Run: headless pygame with SDL's dummy video driver; simulated clock (each Clock.tick advances the game by its frame time, no real sleeping); random seed 0; keys injected as events and as key.get_pressed() state; no mouse input.
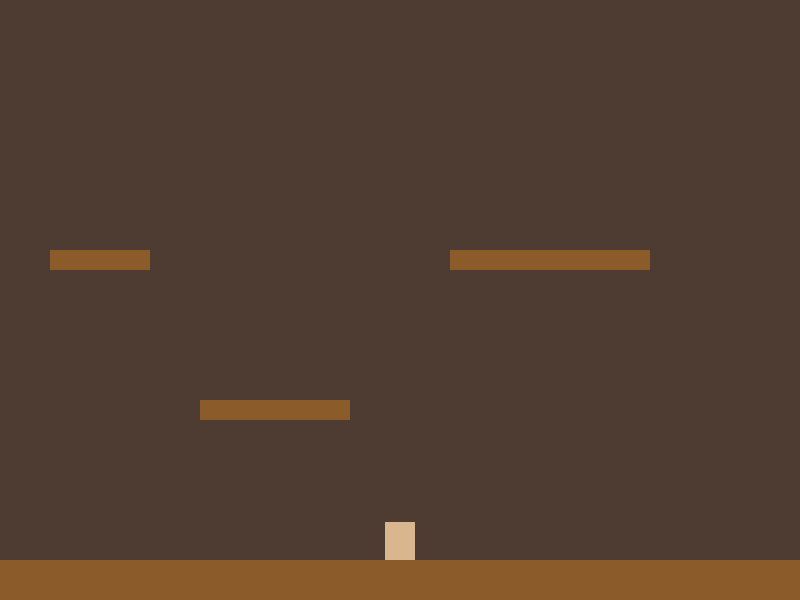
Frame 1 of 4 · flips 1–60 · no input
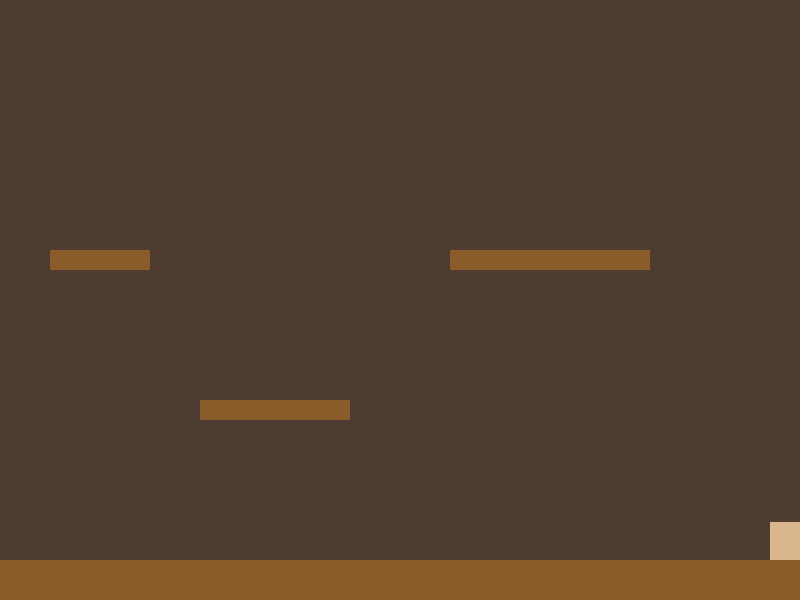
Frame 2 of 4 · flips 61–180 · tapped SPACE, RETURN · held RIGHT (→), D
Frame 3 of 4 · flips 181–300 · held DOWN (↓), S · screen unchanged from frame 2, image omitted
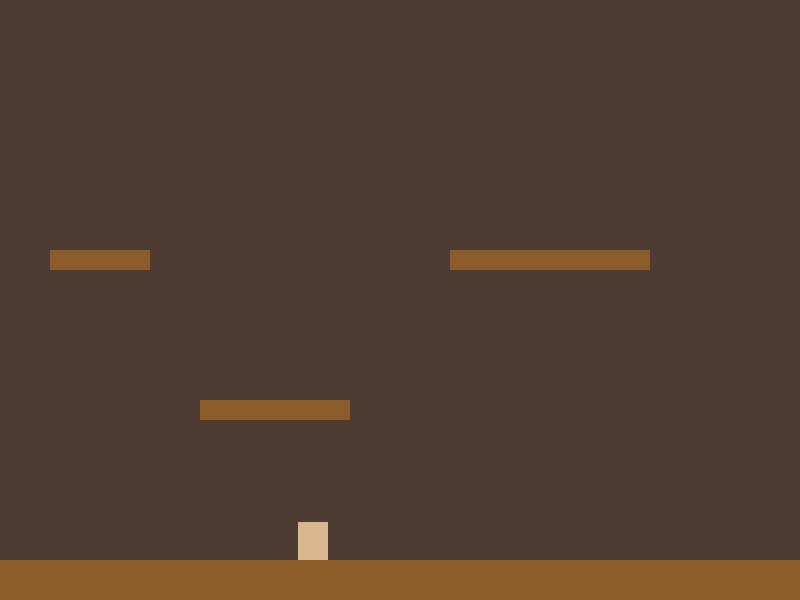
Frame 4 of 4 · flips 301–420 · held LEFT (←), A, UP (↑), W

The pygame program that drew these frames:

import pygame as pg
import sys

# Constants 

SCREEN_WIDTH = 800
SCREEN_HEIGHT = 600
FPS = 60
TITLE = "The Clockwork Courier"

# Colors
C_BACKGROUND = (78, 59, 49)
C_CHARACTER = (217, 182, 141)
C_PLATFORM = (139, 91, 41)

# Physics
P_ACC = 0.5 #       ACCELERATION
P_FRI = -0.12 #     FRICTION
P_GRV = 0.8 #       GRAVITY
P_JMP = -20 #       JUMP STRENGTH

vec = pg.math.Vector2

# PLAYER
class Player(pg.sprite.Sprite):
    def __init__(self, game):
        super().__init__()
        self.game = game

        self.image = pg.Surface((30, 40))
        self.image.fill(C_CHARACTER)
        self.rect = self.image.get_rect()

        self.pos = vec(SCREEN_WIDTH / 2, SCREEN_HEIGHT / 2)
        self.vel = vec(0,0)
        self.acc = vec(0,0)

        self.on_ground = False

    def jump(self):
        self.rect.y += 1
        hits = pg.sprite.spritecollide(self, self.game.platforms, False)
        self.rect.y -= 1

        if hits:
            self.vel.y = P_JMP

    def update(self):
        self.acc = vec(0, P_GRV)

        keys = pg.key.get_pressed()
        if keys[pg.K_LEFT] or keys[pg.K_a]:
            self.acc.x = -P_ACC
        if keys[pg.K_RIGHT] or keys[pg.K_d]:
            self.acc.x = P_ACC

        # Apply friction to slow down
        self.acc.x += self.vel.x*P_FRI

        # Update velocity based on acc
        self.vel += self.acc
        
        # Update position based on velocity
        self.pos += self.vel + 0.5*(self.acc)

        # Prevent screen overflow
        if self.pos.x > SCREEN_WIDTH - self.rect.width/2:
            self.pos.x = SCREEN_WIDTH - self.rect.width / 2
        if self.pos.x < 0 + self.rect.width / 2:
            self.pos.x = 0 + self.rect.width / 2

        
        self.rect.midbottom = self.pos


class Platform(pg.sprite.Sprite):
    def __init__(self, x, y, w, h):
        super().__init__()

        self.image = pg.Surface((w, h))
        self.image.fill(C_PLATFORM)
        self.rect = self.image.get_rect()
        self.rect.x = x
        self.rect.y = y


class Game():
    def __init__(self):
        pg.init()
        self.screen = pg.display.set_mode((SCREEN_WIDTH, SCREEN_HEIGHT))
        pg.display.set_caption(TITLE)
        self.clock = pg.time.Clock()
        self.running = True

    def new(self):
        self.all_sprites = pg.sprite.Group()
        self.platforms = pg.sprite.Group()

        # create player
        self.player = Player(self)
        self.all_sprites.add(self.player)

        level_layout = [
            (0, SCREEN_HEIGHT - 40, SCREEN_WIDTH, 40), # Ground floor
            (200, SCREEN_HEIGHT - 200, 150, 20),      # Mid-level platform
            (450, SCREEN_HEIGHT - 350, 200, 20),      # High platform
            (50, 250, 100, 20)                        # Floating left platform
        ]

        for plat_data in level_layout:
            p = Platform(*plat_data)
            self.all_sprites.add(p)
            self.platforms.add(p)

        self.run()

    def run(self):
        self.playing = True
        while self.playing:
            self.clock.tick(FPS)
            self.events()
            self.update()
            self.draw()

    def update(self):
        self.all_sprites.update()

        # Physics engine
        if self.player.vel.y > 0:
            hits = pg.sprite.spritecollide(self.player, self.platforms, False)
            if hits:
                highest_platform = hits[0]
                for hit in hits:
                    if hit.rect.top > highest_platform.rect.top:
                        highest_platform = hit

                if self.player.pos.y < highest_platform.rect.bottom:
                    self.player.pos.y = highest_platform.rect.top + 1
                    self.player.vel.y = 0

    def events(self):
        for event in pg.event.get():
            if event.type == pg.QUIT:
                if self.playing:
                    self.playing = False
                self.running = False

            if event.type == pg.KEYDOWN:
                if event.key == pg.K_SPACE or event.key == pg.K_UP or event.key == pg.K_w:
                    self.player.jump()

    def draw(self):
        self.screen.fill(C_BACKGROUND)
        self.all_sprites.draw(self.screen)

        pg.display.flip()


if __name__ == "__main__":
    g = Game()
    while g.running:
        g.new()

    pg.quit()
    sys.exit()
